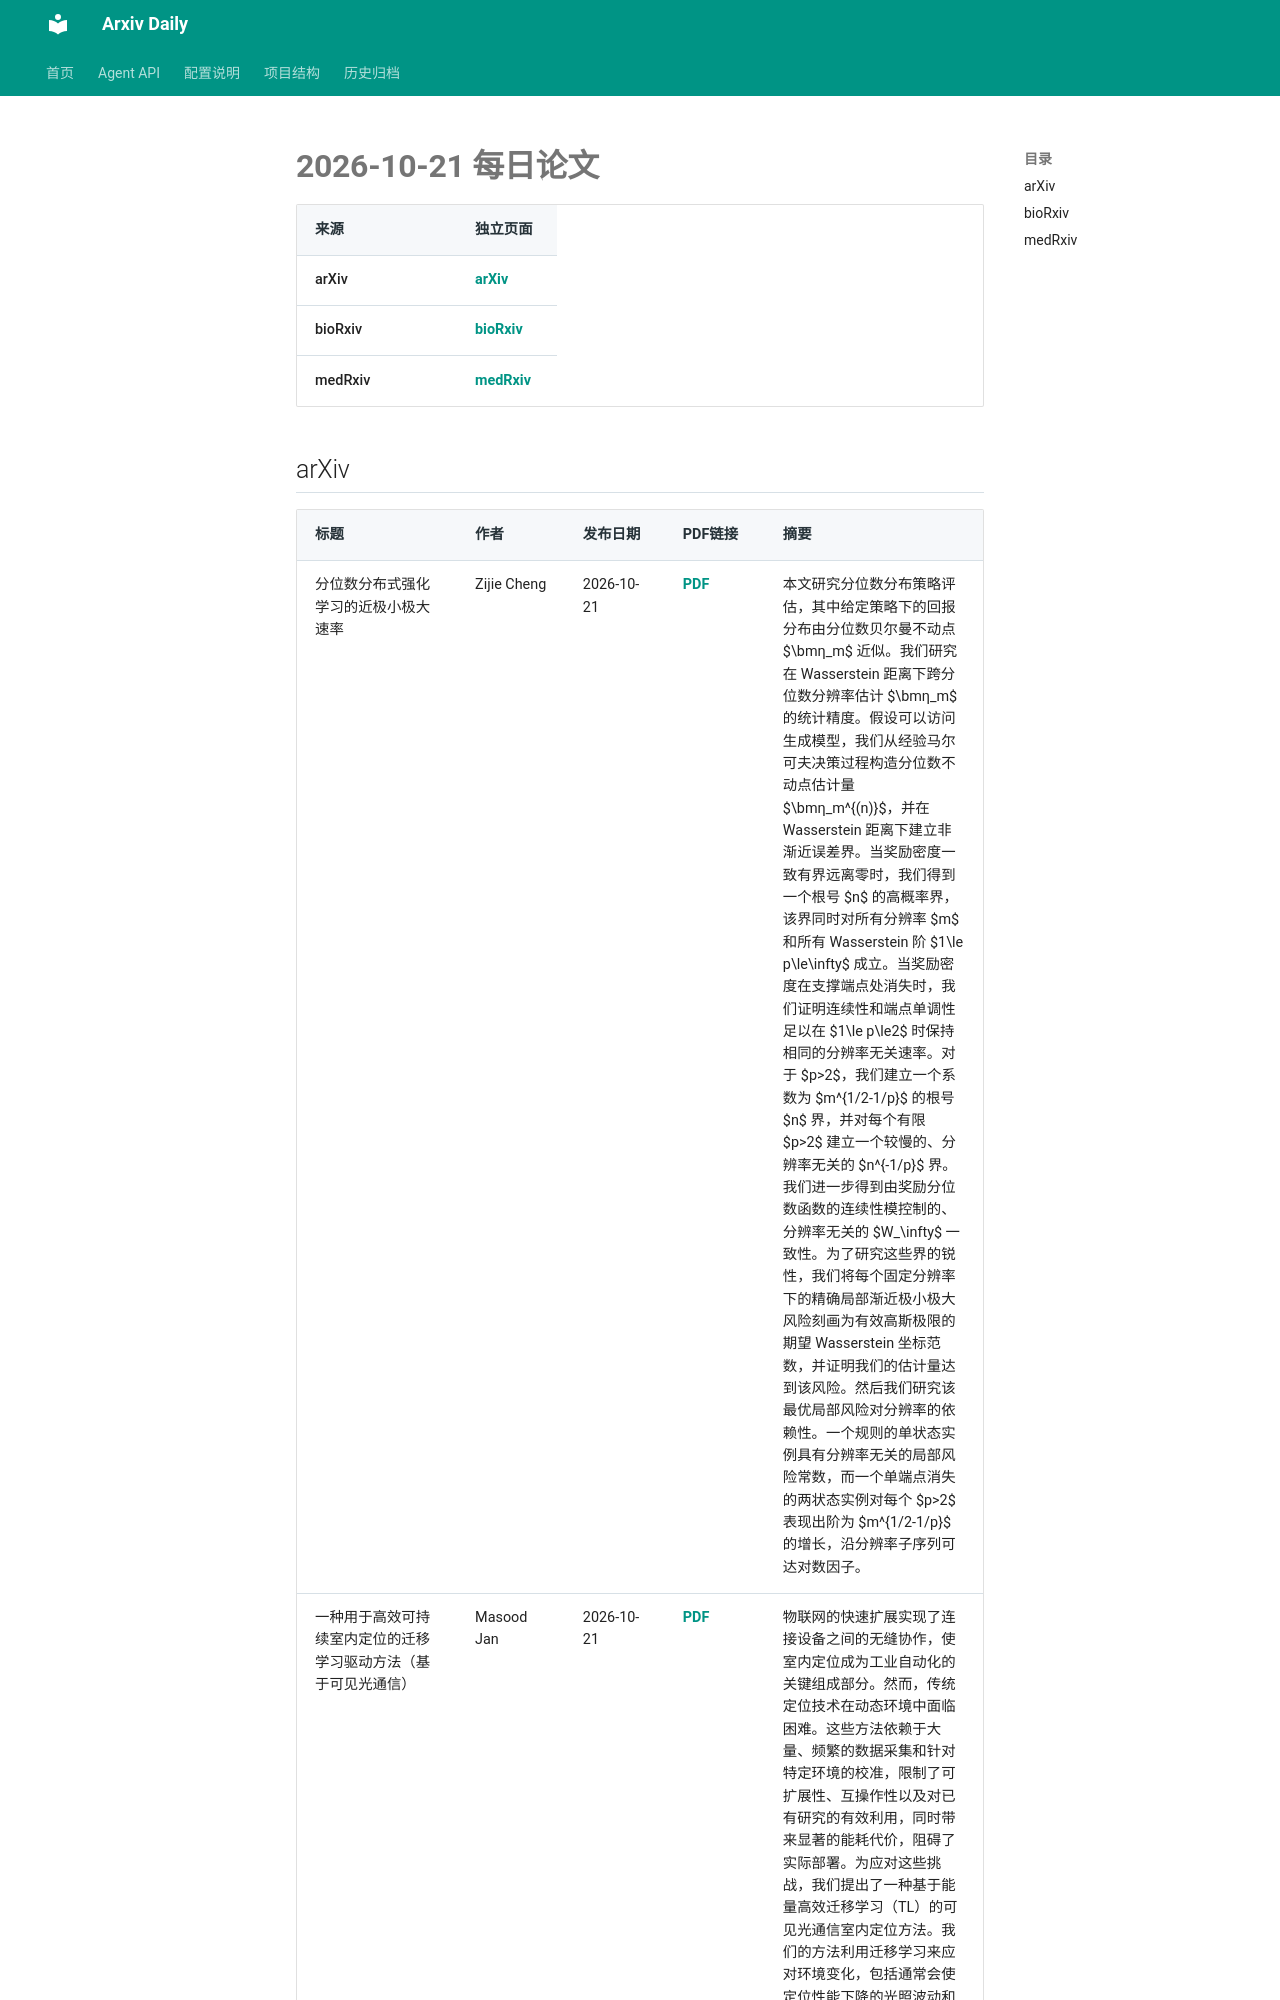

repository: Lcollection/Arxiv_Daily · page: daily-papers/2026-10-21/index.html · generator: mkdocs

# 2026-10-21 每日论文

| 来源 | 独立页面 |
|------|----------|
| arXiv | [arXiv](2026-10-21-arxiv.md) |
| bioRxiv | [bioRxiv](2026-10-21-biorxiv.md) |
| medRxiv | [medRxiv](2026-10-21-medrxiv.md) |

## arXiv

| 标题 | 作者 | 发布日期 | PDF链接 | 摘要 |
|------|------|----------|--------|------|
| 分位数分布式强化学习的近极小极大速率 | Zijie Cheng | 2026-10-21 | [PDF](https://arxiv.org/pdf/2610.29595v1) | 本文研究分位数分布策略评估，其中给定策略下的回报分布由分位数贝尔曼不动点 $\bmη_m$ 近似。我们研究在 Wasserstein 距离下跨分位数分辨率估计 $\bmη_m$ 的统计精度。假设可以访问生成模型，我们从经验马尔可夫决策过程构造分位数不动点估计量 $\bmη_m^{(n)}$，并在 Wasserstein 距离下建立非渐近误差界。当奖励密度一致有界远离零时，我们得到一个根号 $n$ 的高概率界，该界同时对所有分辨率 $m$ 和所有 Wasserstein 阶 $1\le p\le\infty$ 成立。当奖励密度在支撑端点处消失时，我们证明连续性和端点单调性足以在 $1\le p\le2$ 时保持相同的分辨率无关速率。对于 $p>2$，我们建立一个系数为 $m^{1/2-1/p}$ 的根号 $n$ 界，并对每个有限 $p>2$ 建立一个较慢的、分辨率无关的 $n^{-1/p}$ 界。我们进一步得到由奖励分位数函数的连续性模控制的、分辨率无关的 $W_\infty$ 一致性。为了研究这些界的锐性，我们将每个固定分辨率下的精确局部渐近极小极大风险刻画为有效高斯极限的期望 Wasserstein 坐标范数，并证明我们的估计量达到该风险。然后我们研究该最优局部风险对分辨率的依赖性。一个规则的单状态实例具有分辨率无关的局部风险常数，而一个单端点消失的两状态实例对每个 $p>2$ 表现出阶为 $m^{1/2-1/p}$ 的增长，沿分辨率子序列可达对数因子。 |
| 一种用于高效可持续室内定位的迁移学习驱动方法（基于可见光通信） | Masood Jan | 2026-10-21 | [PDF](https://arxiv.org/pdf/2610.29594v1) | 物联网的快速扩展实现了连接设备之间的无缝协作，使室内定位成为工业自动化的关键组成部分。然而，传统定位技术在动态环境中面临困难。这些方法依赖于大量、频繁的数据采集和针对特定环境的校准，限制了可扩展性、互操作性以及对已有研究的有效利用，同时带来显著的能耗代价，阻碍了实际部署。为应对这些挑战，我们提出了一种基于能量高效迁移学习（TL）的可见光通信室内定位方法。我们的方法利用迁移学习来应对环境变化，包括通常会使定位性能下降的光照波动和物理障碍，同时相比传统方法降低计算开销和
